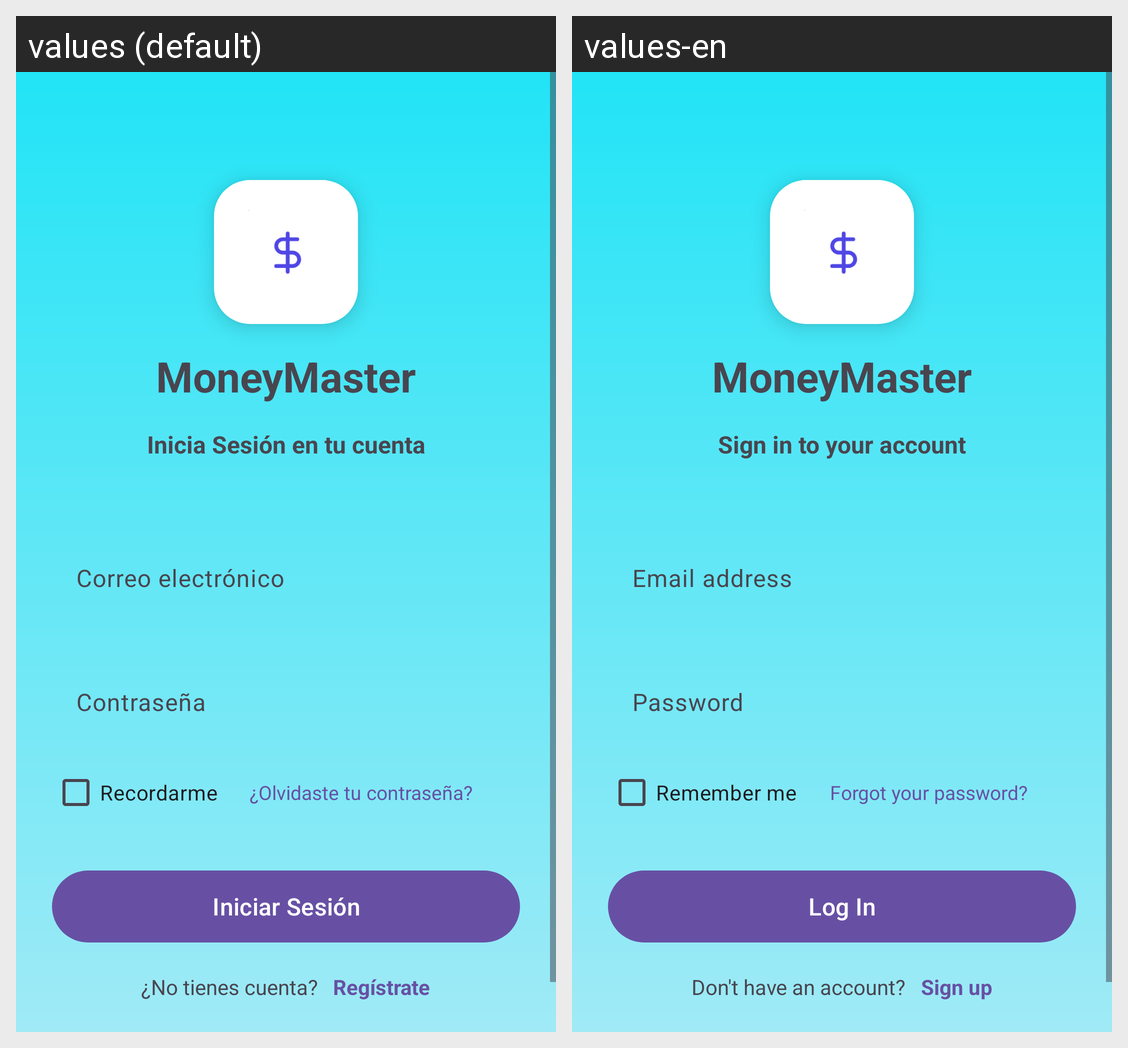

For this localized Android screen grid, give each drawn string resource with its value in every locale shown.
Android screen res/layout/activity_login.xml rendered under 2 locales, left to right: values (default), values-en. Device: Nexus 5 (rendered at 1080×1920; each locale shown at half size, 540×960, under a caption strip naming it); theme Theme.MoneyMaster.
Strings drawn on this screen, with the default value and each locale's value (text and hints the layout hard-codes, and strings that could not be matched under every locale, appear in the picture but are not listed):

moneymaster
  values: MoneyMaster
  values-en: MoneyMaster

inicia_sesi_n_en_tu_cuenta
  values: Inicia Sesión en tu cuenta
  values-en: Sign in to your account

correo_electr_nico
  values: Correo electrónico
  values-en: Email address

contrase_a
  values: Contraseña
  values-en: Password

recordarme
  values: Recordarme
  values-en: Remember me

olvidaste_tu_contrase_a
  values: ¿Olvidaste tu contraseña?
  values-en: Forgot your password?

iniciar_sesi_n
  values: Iniciar Sesión
  values-en: Log In

no_tienes_cuenta
  values: ¿No tienes cuenta?
  values-en: Don't have an account?

registrate
  values: Regístrate
  values-en: Sign up
